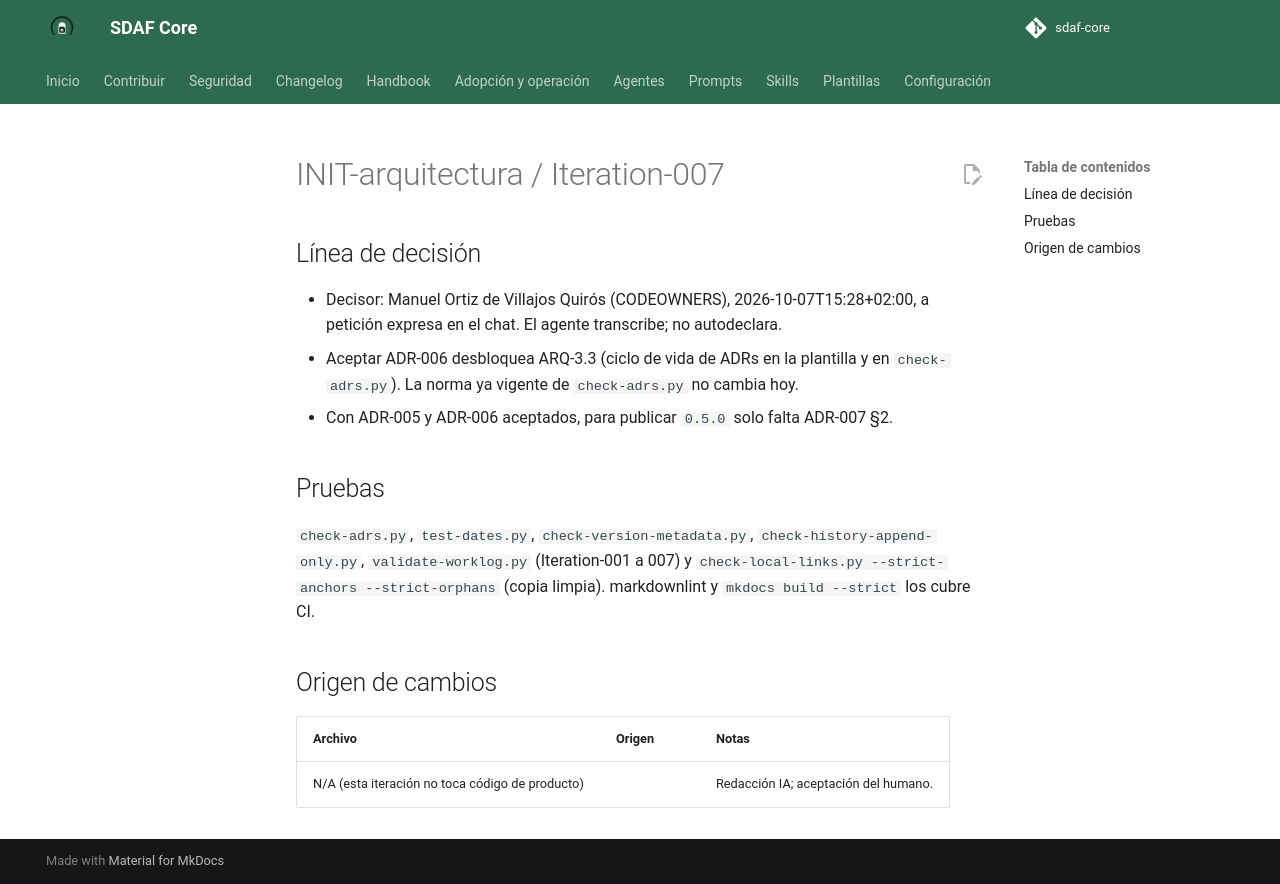

repository: Cyberdine-Systems-Corporation/sdaf-core · page: dev/worklogs/INIT-arquitectura/Iteration-007/index.html · generator: mkdocs

---
pbi: INIT-arquitectura
iteracion: Iteration-007
fecha: 2026-10-07
inicio: 2026-10-07T15:28:00+02:00
fin: 2026-10-07T15:29:00+02:00
agente: humano + asistente IA (Claude Code, app de escritorio)
modelo: claude-sonnet-5-5
version_prompt: "N/D: encargo ad hoc en Claude Code, sin prompt versionado de prompts/"
prompt_base: ninguno (encargo ad hoc)
prompts_adicionales: ninguno
skills: ninguna
reglas_ide: idioma-castellano
ad_hoc: "Encargo del humano: «Acepta el ADR-006»."
contexto: "ARQ-2.1 de INIT-arquitectura (en curso): aceptación de ADR-006, ciclo de vida y sustitución de ADRs."
especificaciones_utilizadas: "handbook/00-preface.md §3.3; architecture/decisions/ADR-006; scripts/check-adrs.py"
archivos_leidos: "architecture/decisions/ADR-006; architecture/decisions/README.md; docs/iniciativas/INIT-arquitectura.md"
archivos_modificados: "architecture/decisions/ADR-006-ciclo-de-vida-de-adrs.md; architecture/decisions/README.md; docs/iniciativas/INIT-arquitectura.md (plan 0.1.5); docs/iniciativas/README.md; este worklog."
origen_cambios: N/A
resultado: "ADR-006 pasa a Aceptado con fila Aceptación (decisor humano, transcrita del encargo). Índice y plan actualizados. ADR-007 y 008 siguen Propuestos."
tiempo: PT1M
coste:
  modalidad: suscripcion
  importe: null
  moneda: null
  tokens: null
  fuente: "N/D: la sesión no expone tokens ni consumo; plan de suscripción sin importe por uso"
observaciones: "La aceptación la decide el humano; el agente solo transcribe (H00 §3.3). check-adrs.py sigue admitiendo solo Propuesto, Aceptado y Deprecado: los estados Rechazado y Sustituido y los campos nuevos de ADR-006 se implementan en ARQ-3.3, dentro de la línea 0.5.0; hasta entonces ningún ADR los usa. Sin push, PR ni tag salvo orden posterior."
pruebas_ejecutadas: "Locales sobre el árbol de trabajo: ver cuerpo."
estado: hecho
siguiente_agente: humano (aceptación o rechazo de ADR-007 §2 y ADR-008, ARQ-2.1)
commit: null
pr: null
rama: docs/aceptar-adr-005
sha: null
resumen_acumulado: "ad hoc — ADR-006 Aceptado (ARQ-2.1 en curso) en rama local"
---

# INIT-arquitectura / Iteration-007

## Línea de decisión

- Decisor: Manuel Ortiz de Villajos Quirós (CODEOWNERS), 2026-10-07T15:28+02:00, a petición expresa en el chat. El agente transcribe; no autodeclara.
- Aceptar ADR-006 desbloquea ARQ-3.3 (ciclo de vida de ADRs en la plantilla y en `check-adrs.py`). La norma ya vigente de `check-adrs.py` no cambia hoy.
- Con ADR-005 y ADR-006 aceptados, para publicar `0.5.0` solo falta ADR-007 §2.

## Pruebas

`check-adrs.py`, `test-dates.py`, `check-version-metadata.py`, `check-history-append-only.py`, `validate-worklog.py` (Iteration-001 a 007) y `check-local-links.py --strict-anchors --strict-orphans` (copia limpia). markdownlint y `mkdocs build --strict` los cubre CI.

## Origen de cambios

| Archivo | Origen | Notas |
|---------|--------|-------|
| N/A (esta iteración no toca código de producto) | | Redacción IA; aceptación del humano. |
